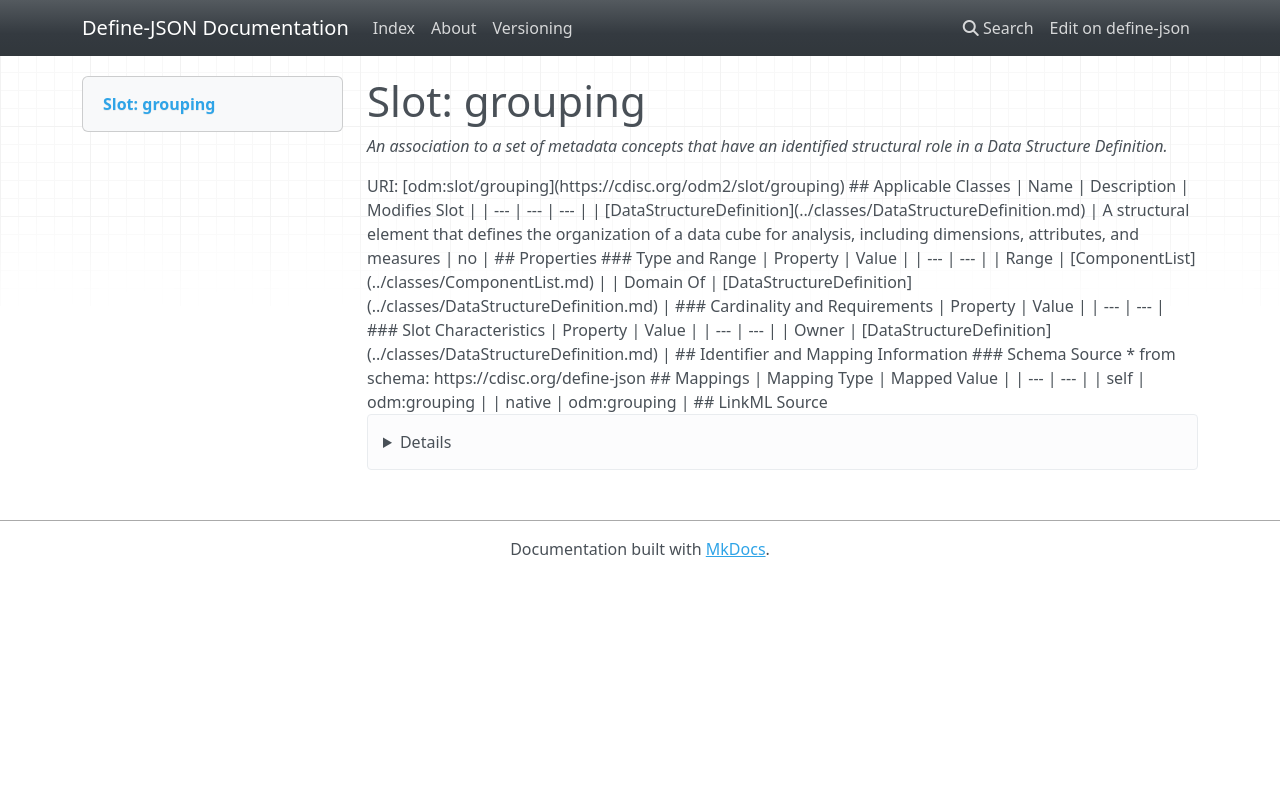

repository: TeMeta/define-json · page: slots/grouping/index.html · generator: mkdocs



# Slot: grouping 


_An association to a set of metadata concepts that have an identified structural role in a Data Structure Definition._





URI: [odm:slot/grouping](https://cdisc.org/odm2/slot/grouping)
Alias: grouping

<!-- no inheritance hierarchy -->





## Applicable Classes

| Name | Description | Modifies Slot |
| --- | --- | --- |
| [DataStructureDefinition](../classes/DataStructureDefinition.md) | A structural element that defines the organization of a data cube for analysis, including dimensions, attributes, and measures |  no  |






## Properties

* Range: [ComponentList](../classes/ComponentList.md)




## Identifier and Mapping Information






### Schema Source


* from schema: https://cdisc.org/define-json




## Mappings

| Mapping Type | Mapped Value |
| ---  | ---  |
| self | odm:grouping |
| native | odm:grouping |




## LinkML Source

<details>
```yaml
name: grouping
description: An association to a set of metadata concepts that have an identified
  structural role in a Data Structure Definition.
from_schema: https://cdisc.org/define-json
rank: 1000
alias: grouping
owner: DataStructureDefinition
domain_of:
- DataStructureDefinition
range: ComponentList

```
</details>
